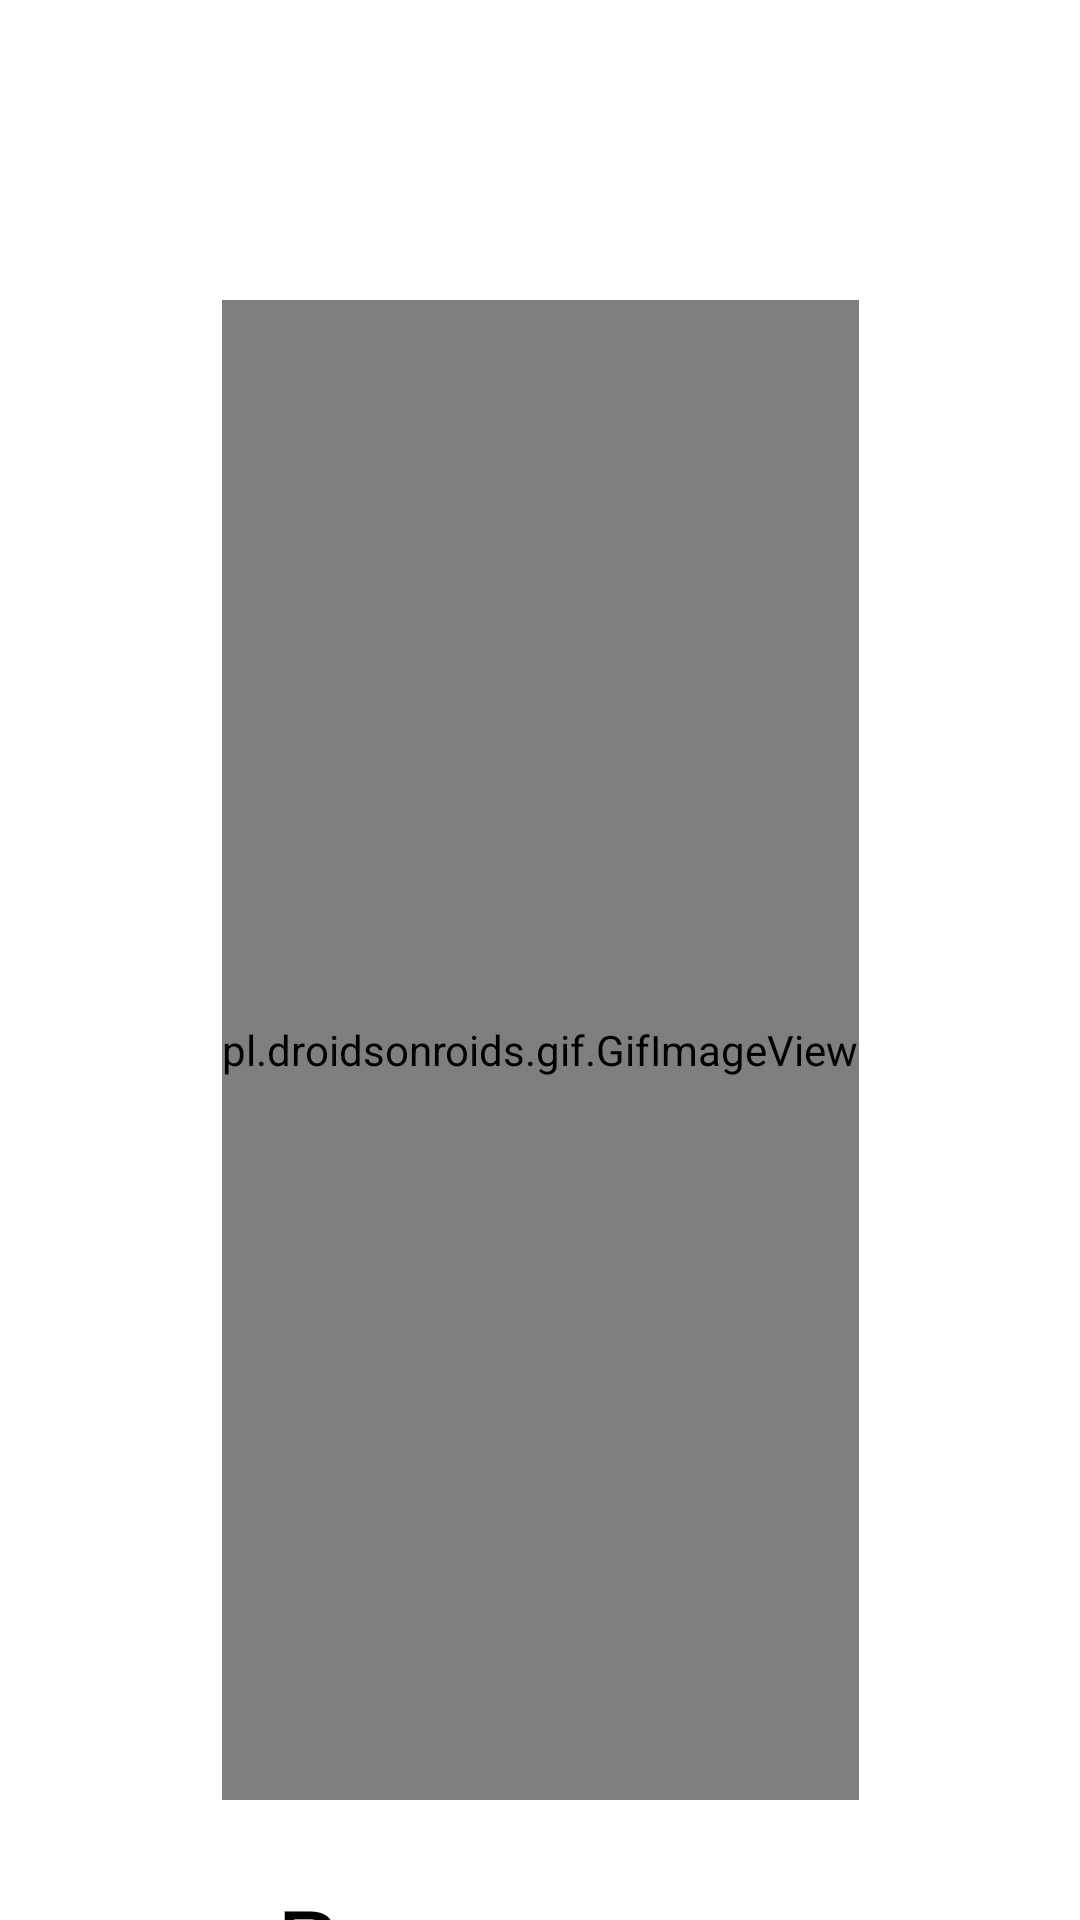

Here is an Android app screen rendered from its layout file. Give the layout XML and the strings, colors and styles it references.
<!-- AndroidManifest.xml: application theme Theme.Quiz1 -->
<!-- res/layout/slide_rules.xml -->
<?xml version="1.0" encoding="utf-8"?>
<androidx.constraintlayout.widget.ConstraintLayout xmlns:android="http://schemas.android.com/apk/res/android"
    android:layout_width="match_parent"
    android:layout_height="match_parent"
    xmlns:app="http://schemas.android.com/apk/res-auto">

    <pl.droidsonroids.gif.GifImageView
        android:id="@+id/rule_slide"
        android:layout_width="wrap_content"
        android:layout_height="500dp"
        android:layout_marginTop="100dp"
        app:layout_constraintTop_toTopOf="parent"
        app:layout_constraintEnd_toEndOf="parent"
        app:layout_constraintStart_toStartOf="parent"/>

    <TextView
        android:id="@+id/tvRule_slide"
        android:layout_width="0dp"
        android:layout_height="wrap_content"
        android:text="@string/tvRule_slide1"
        android:textColor="@color/black"
        android:textSize="35sp"
        android:layout_margin="25dp"
        android:gravity="center_horizontal"
        app:layout_constraintBaseline_toBottomOf="parent"
        app:layout_constraintEnd_toEndOf="parent"
        app:layout_constraintStart_toStartOf="parent"
        app:layout_constraintTop_toBottomOf="@id/rule_slide"/>



</androidx.constraintlayout.widget.ConstraintLayout>
<!-- resources referenced by this layout -->
<resources>
  <color name="black">#FF000000</color>
  <string name="tvRule_slide1">Викторина содержит 5 вопросов</string>
  <style name="Theme.Quiz1" parent="Theme.MaterialComponents.DayNight.DarkActionBar">
          
          <item name="colorPrimary">@color/purple_500</item>
          <item name="colorPrimaryVariant">@color/purple_700</item>
          <item name="colorOnPrimary">@color/white</item>
          
          <item name="colorSecondary">@color/teal_200</item>
          <item name="colorSecondaryVariant">@color/teal_700</item>
          <item name="colorOnSecondary">@color/black</item>
          
          <item name="android:statusBarColor" tools:targetApi="l">?attr/colorPrimaryVariant</item>
          
      </style>
  <color name="purple_500">#FF6200EE</color>
  <color name="purple_700">#FF3700B3</color>
  <color name="white">#FFFFFFFF</color>
  <color name="teal_200">#FF03DAC5</color>
  <color name="teal_700">#FF018786</color>
</resources>
